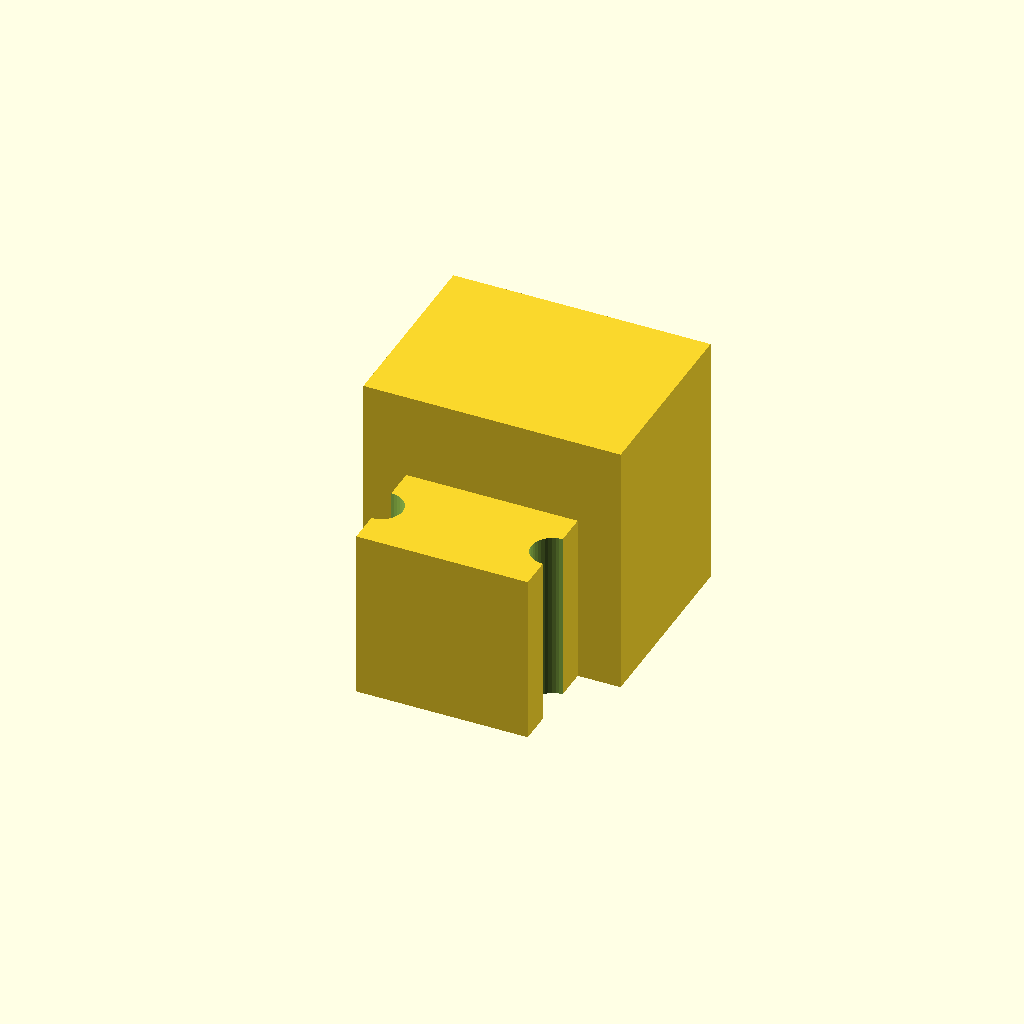
Cell 1 — every parameter at its default value.
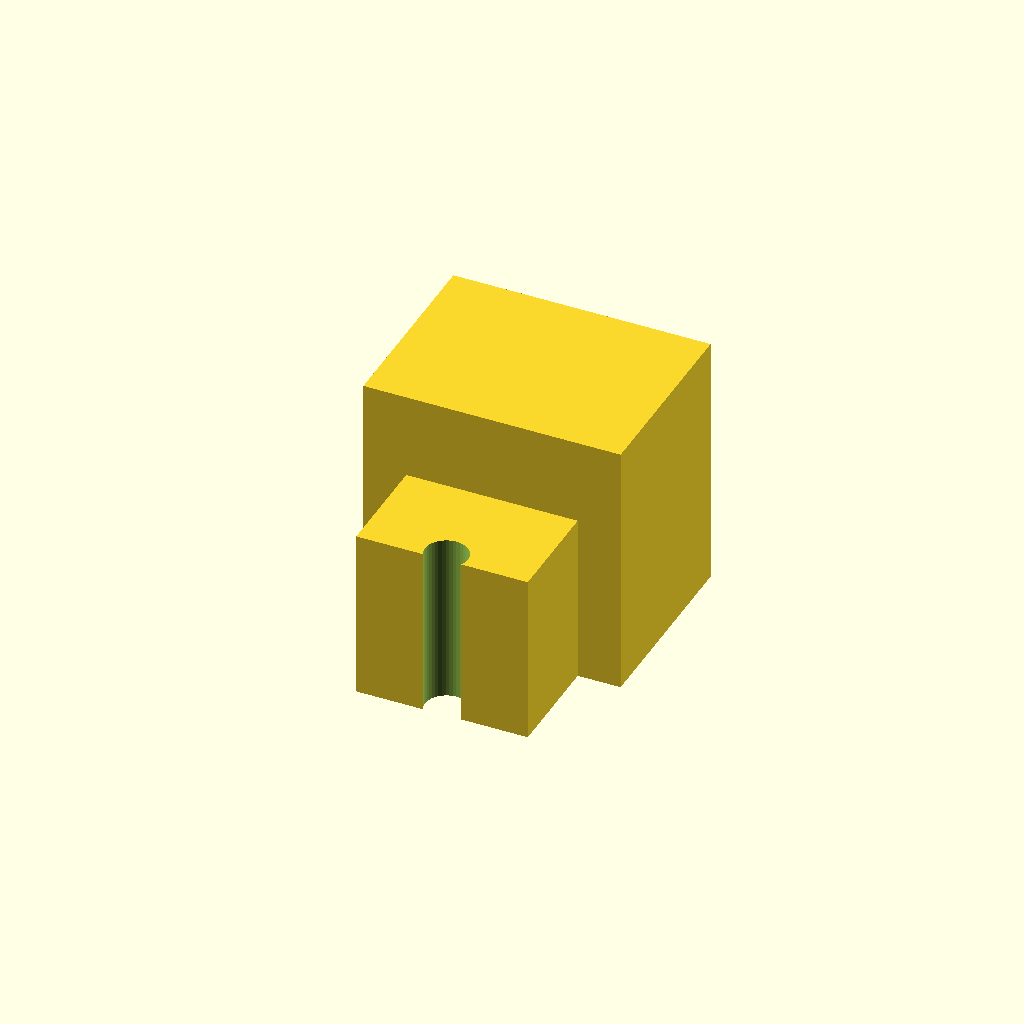
Cell 2 — holes set to "centered", the other parameters unchanged.
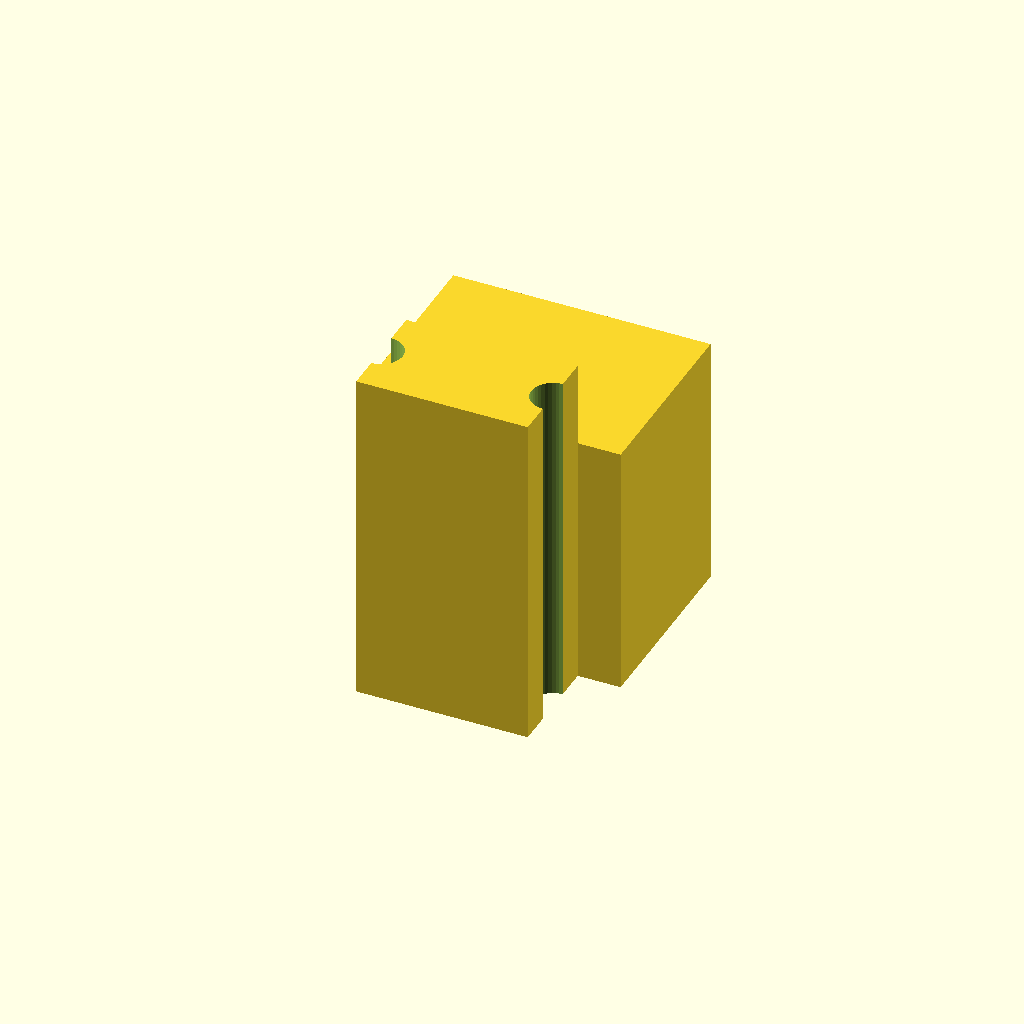
Cell 3 — clip_height set to 16, the other parameters unchanged.
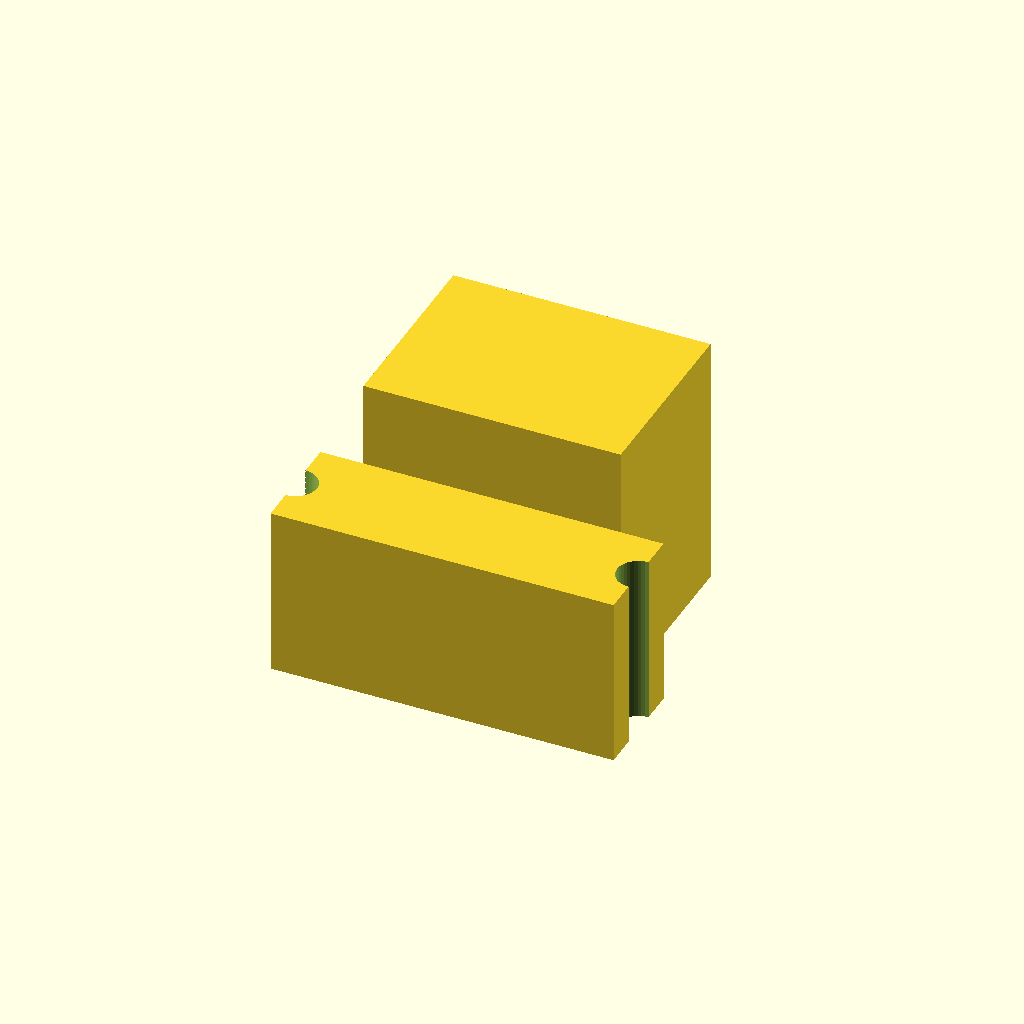
Cell 4 — clip_width set to 16, the other parameters unchanged.
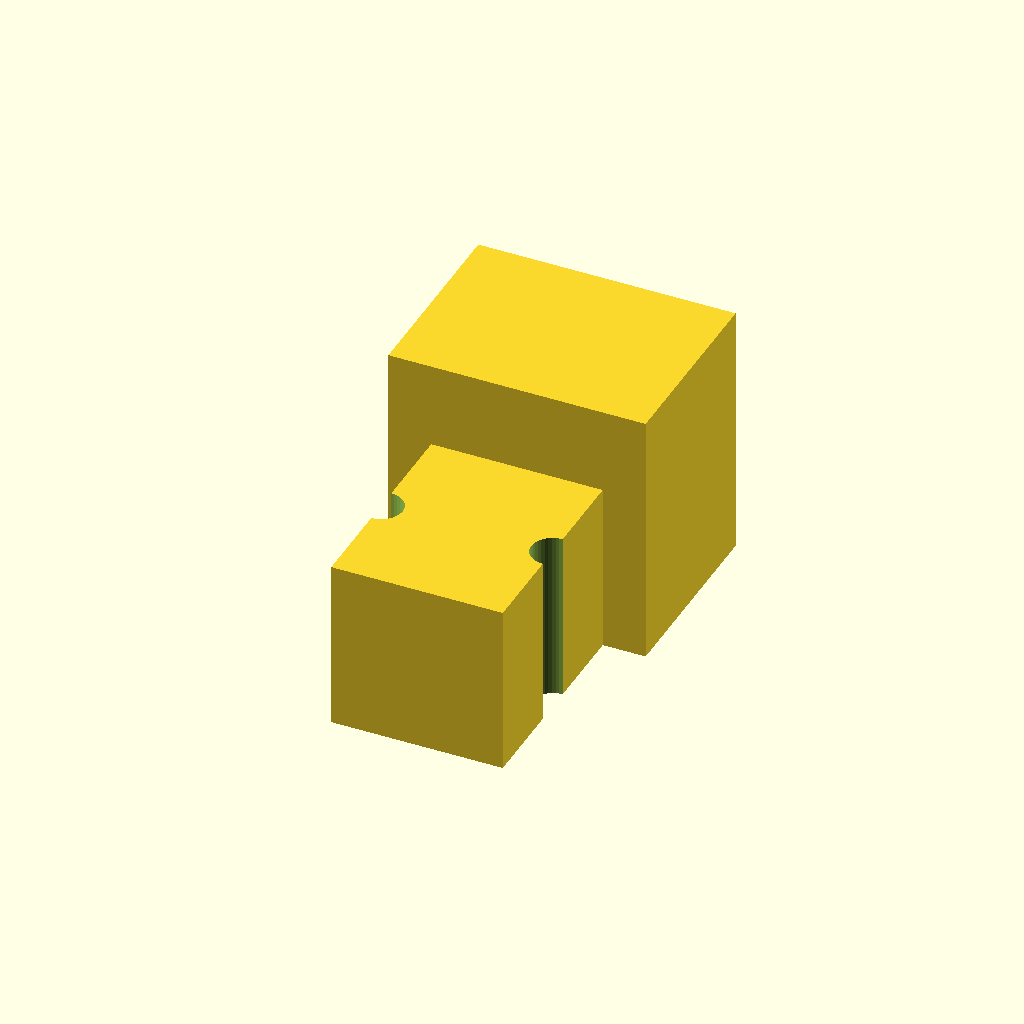
Cell 5: clip_thickness = 10 (everything else at default).
One fixed orthographic camera (rotation 55°, 0°, 25°; colour scheme Cornfield) for every cell.
Source of the model, inputs/thingiverse/thing-3554071/files/adjustable_brace_with_Center_hole.scad:
//define variables and set defaults
smoothness=40;
$fn=smoothness;
clip_height=8;
clip_width=8;
clip_thickness=5;
half_circle_diameter=2;
brace_height=12;
brace_width=12;
brace_thickness=9;
holes="side_by_side"; //[side_by_side,centered]
center_hole_depth=.825;
distance_to_wall_from_center_of_half_circles=(clip_thickness/2)+brace_thickness;

// adjustable clip part
module clip (){
    difference (){
        translate ([-clip_width/2,-clip_thickness/2,0]) cube ([clip_width,clip_thickness,clip_height]);
        if(holes=="side_by_side") {
            translate ([-clip_width/2,0,-.25]) cylinder (d=half_circle_diameter,h=clip_height+.5);
        translate ([clip_width/2,0,-.25]) cylinder (d=half_circle_diameter,h=clip_height+.5);
        }
        if(holes=="centered") {
            translate ([0,(-clip_thickness/2)*center_hole_depth,-.25]) cylinder (d=half_circle_diameter,h=clip_height+.5);
    }
}

}

// adjustable filler spacer
module brace (){
    translate([-brace_width/2,clip_thickness/2,0]) cube ([brace_width,brace_thickness,brace_height]);
}

// build it 
clip();
brace();

//output distance messages
echo ("distance to wall from center of half circles in mm");
echo (distance_to_wall_from_center_of_half_circles);
echo (holes);
Customizer parameters (derived from the source; name, type, default, range or options):
smoothness: number, default 40
clip_height: number, default 8
clip_width: number, default 8
clip_thickness: number, default 5
half_circle_diameter: number, default 2
brace_height: number, default 12
brace_width: number, default 12
brace_thickness: number, default 9
holes: string, default "side_by_side", options "side_by_side", "centered"
center_hole_depth: number, default 0.825
